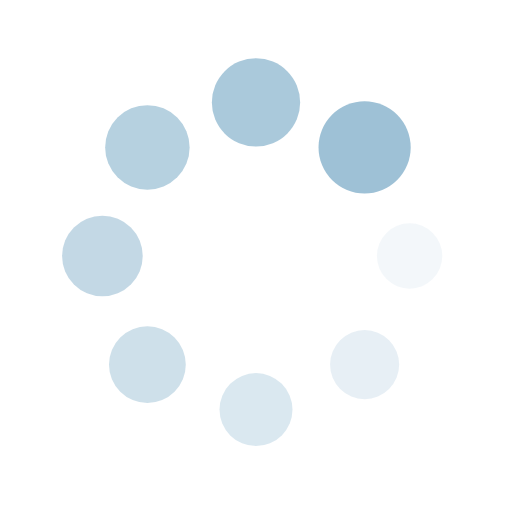
t = 0.00 s
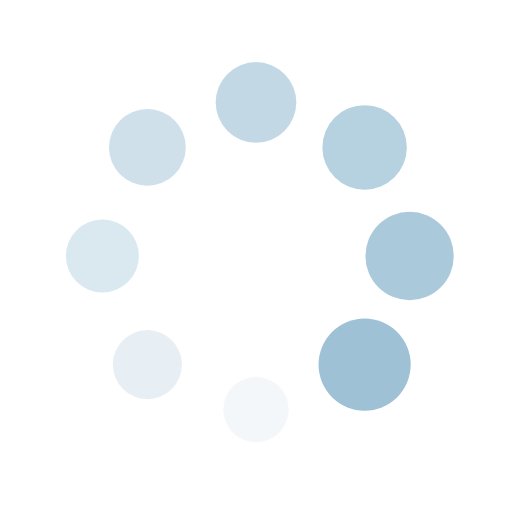
t = 0.21 s
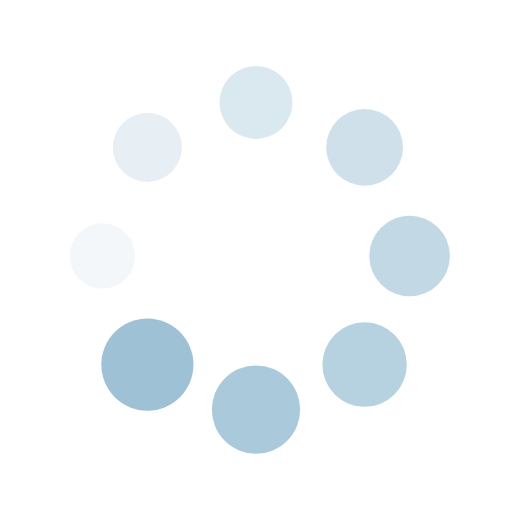
t = 0.41 s
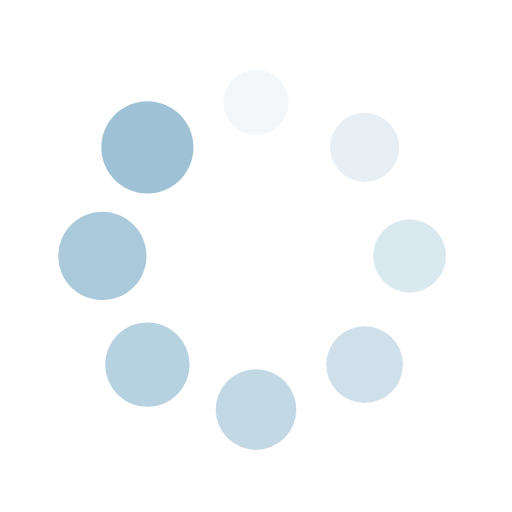
t = 0.62 s

The animated SVG that drew these frames (rendered in a browser with its animation timeline set to each time). Animation: 16 SMIL elements (animate=8,animateTransform=8); one cycle of 0.82 s, repeats indefinitely.

<?xml version="1.0" encoding="utf-8"?>
<svg xmlns="http://www.w3.org/2000/svg" xmlns:xlink="http://www.w3.org/1999/xlink" style="margin: auto; background-image: none; display: block; shape-rendering: auto;" width="200px" height="200px" viewBox="0 0 100 100" preserveAspectRatio="xMidYMid">
<g transform="translate(80,50)">
<g transform="rotate(0)">
<circle cx="0" cy="0" r="6" fill="#9ec1d6" fill-opacity="1">
  <animateTransform attributeName="transform" type="scale" begin="-0.7172131147540983s" values="1.5 1.5;1 1" keyTimes="0;1" dur="0.819672131147541s" repeatCount="indefinite"></animateTransform>
  <animate attributeName="fill-opacity" keyTimes="0;1" dur="0.819672131147541s" repeatCount="indefinite" values="1;0" begin="-0.7172131147540983s"></animate>
</circle>
</g>
</g><g transform="translate(71.21320343559643,71.21320343559643)">
<g transform="rotate(45)">
<circle cx="0" cy="0" r="6" fill="#9ec1d6" fill-opacity="0.875">
  <animateTransform attributeName="transform" type="scale" begin="-0.6147540983606558s" values="1.5 1.5;1 1" keyTimes="0;1" dur="0.819672131147541s" repeatCount="indefinite"></animateTransform>
  <animate attributeName="fill-opacity" keyTimes="0;1" dur="0.819672131147541s" repeatCount="indefinite" values="1;0" begin="-0.6147540983606558s"></animate>
</circle>
</g>
</g><g transform="translate(50,80)">
<g transform="rotate(90)">
<circle cx="0" cy="0" r="6" fill="#9ec1d6" fill-opacity="0.75">
  <animateTransform attributeName="transform" type="scale" begin="-0.5122950819672131s" values="1.5 1.5;1 1" keyTimes="0;1" dur="0.819672131147541s" repeatCount="indefinite"></animateTransform>
  <animate attributeName="fill-opacity" keyTimes="0;1" dur="0.819672131147541s" repeatCount="indefinite" values="1;0" begin="-0.5122950819672131s"></animate>
</circle>
</g>
</g><g transform="translate(28.786796564403577,71.21320343559643)">
<g transform="rotate(135)">
<circle cx="0" cy="0" r="6" fill="#9ec1d6" fill-opacity="0.625">
  <animateTransform attributeName="transform" type="scale" begin="-0.4098360655737705s" values="1.5 1.5;1 1" keyTimes="0;1" dur="0.819672131147541s" repeatCount="indefinite"></animateTransform>
  <animate attributeName="fill-opacity" keyTimes="0;1" dur="0.819672131147541s" repeatCount="indefinite" values="1;0" begin="-0.4098360655737705s"></animate>
</circle>
</g>
</g><g transform="translate(20,50.00000000000001)">
<g transform="rotate(180)">
<circle cx="0" cy="0" r="6" fill="#9ec1d6" fill-opacity="0.5">
  <animateTransform attributeName="transform" type="scale" begin="-0.3073770491803279s" values="1.5 1.5;1 1" keyTimes="0;1" dur="0.819672131147541s" repeatCount="indefinite"></animateTransform>
  <animate attributeName="fill-opacity" keyTimes="0;1" dur="0.819672131147541s" repeatCount="indefinite" values="1;0" begin="-0.3073770491803279s"></animate>
</circle>
</g>
</g><g transform="translate(28.78679656440357,28.786796564403577)">
<g transform="rotate(225)">
<circle cx="0" cy="0" r="6" fill="#9ec1d6" fill-opacity="0.375">
  <animateTransform attributeName="transform" type="scale" begin="-0.20491803278688525s" values="1.5 1.5;1 1" keyTimes="0;1" dur="0.819672131147541s" repeatCount="indefinite"></animateTransform>
  <animate attributeName="fill-opacity" keyTimes="0;1" dur="0.819672131147541s" repeatCount="indefinite" values="1;0" begin="-0.20491803278688525s"></animate>
</circle>
</g>
</g><g transform="translate(49.99999999999999,20)">
<g transform="rotate(270)">
<circle cx="0" cy="0" r="6" fill="#9ec1d6" fill-opacity="0.25">
  <animateTransform attributeName="transform" type="scale" begin="-0.10245901639344263s" values="1.5 1.5;1 1" keyTimes="0;1" dur="0.819672131147541s" repeatCount="indefinite"></animateTransform>
  <animate attributeName="fill-opacity" keyTimes="0;1" dur="0.819672131147541s" repeatCount="indefinite" values="1;0" begin="-0.10245901639344263s"></animate>
</circle>
</g>
</g><g transform="translate(71.21320343559643,28.78679656440357)">
<g transform="rotate(315)">
<circle cx="0" cy="0" r="6" fill="#9ec1d6" fill-opacity="0.125">
  <animateTransform attributeName="transform" type="scale" begin="0s" values="1.5 1.5;1 1" keyTimes="0;1" dur="0.819672131147541s" repeatCount="indefinite"></animateTransform>
  <animate attributeName="fill-opacity" keyTimes="0;1" dur="0.819672131147541s" repeatCount="indefinite" values="1;0" begin="0s"></animate>
</circle>
</g>
</g>
<!-- [ldio] generated by https://loading.io/ --></svg>